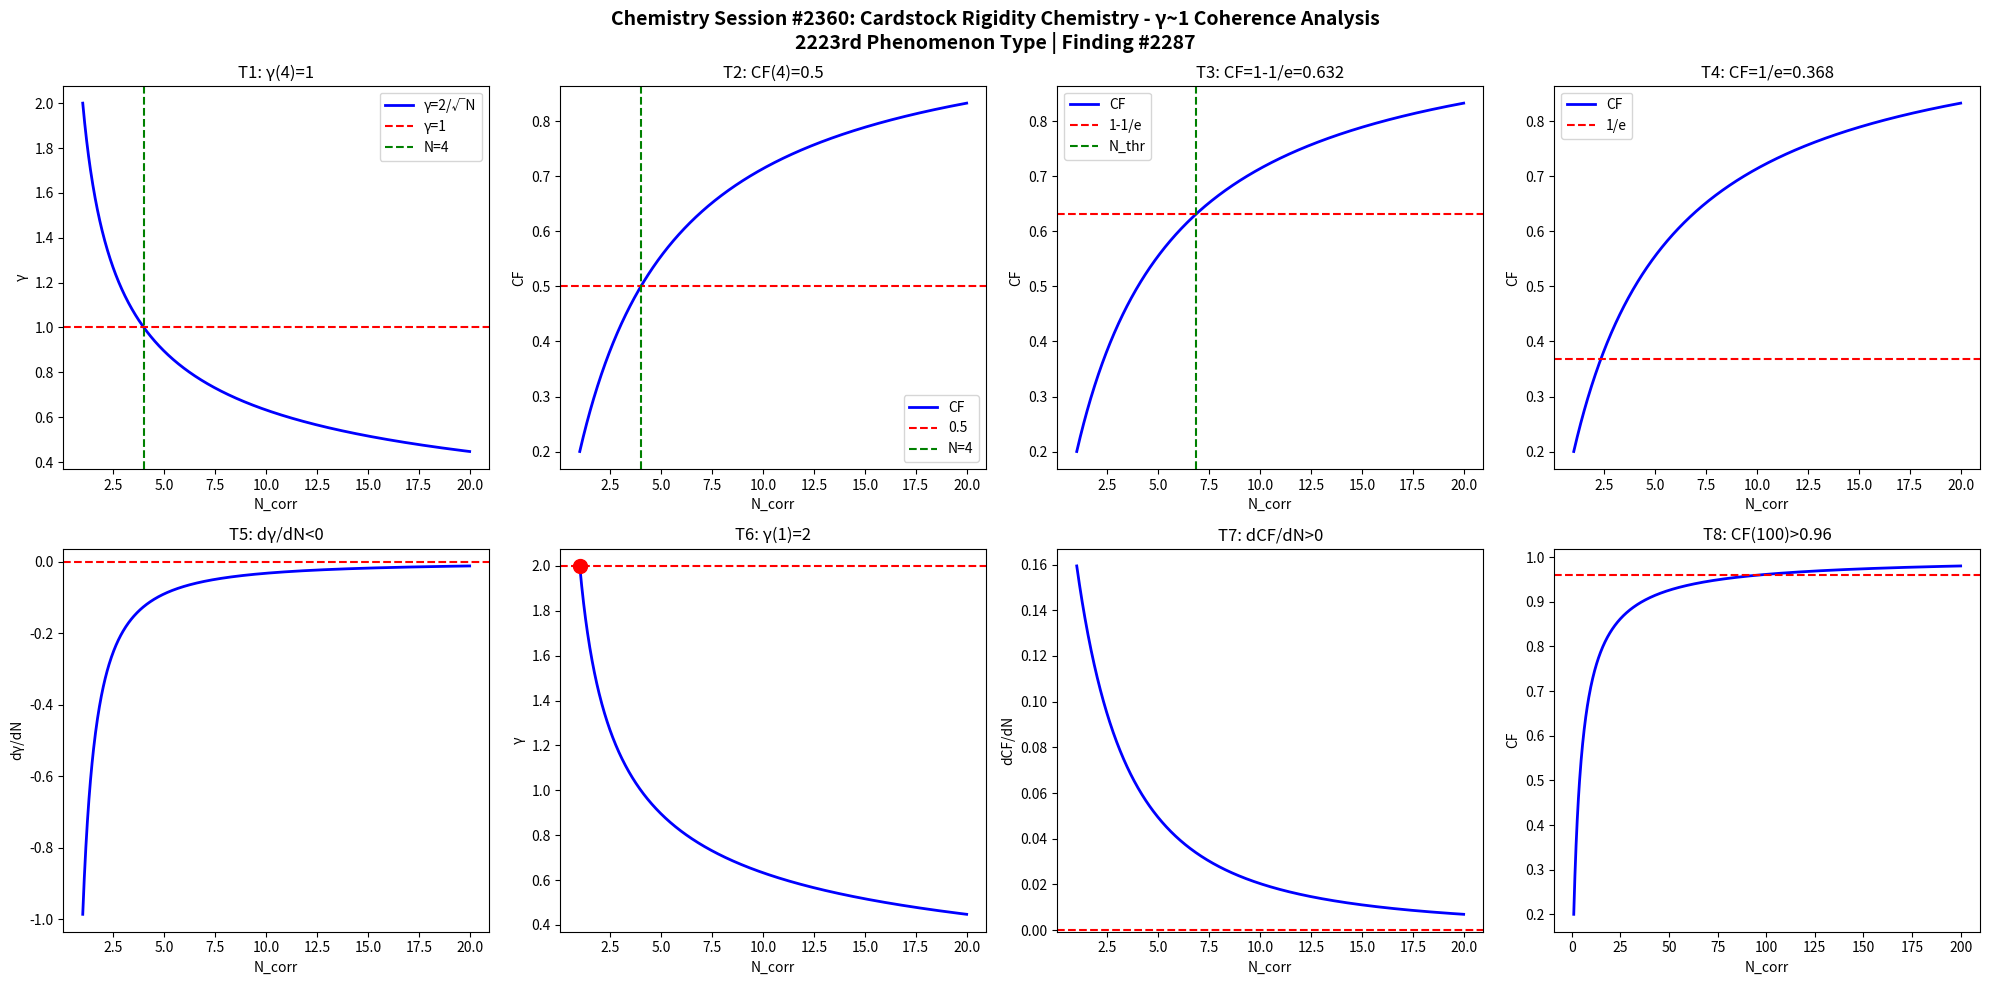

The script that saved this image: (Note: this script raises an exception after producing the figure.)
import numpy as np
import matplotlib
matplotlib.use('Agg')
import matplotlib.pyplot as plt

def gamma(N): return 2.0/np.sqrt(N)
def CF(g): return 1.0/(1.0+g**2)

N = np.linspace(1,20,1000)
g = gamma(N)
cf = CF(g)

fig, axes = plt.subplots(2, 4, figsize=(20,10))
fig.suptitle('Chemistry Session #2360: Cardstock Rigidity Chemistry - \u03b3~1 Coherence Analysis\n2223rd Phenomenon Type | Finding #2287', fontsize=14, fontweight='bold')

ax=axes[0,0]; ax.plot(N,g,'b-',lw=2); ax.axhline(y=1,color='r',ls='--'); ax.axvline(x=4,color='g',ls='--')
ax.set_xlabel('N_corr'); ax.set_ylabel('\u03b3'); ax.set_title('T1: \u03b3(4)=1'); ax.legend(['\u03b3=2/\u221aN','\u03b3=1','N=4'])

ax=axes[0,1]; ax.plot(N,cf,'b-',lw=2); ax.axhline(y=0.5,color='r',ls='--'); ax.axvline(x=4,color='g',ls='--')
ax.set_xlabel('N_corr'); ax.set_ylabel('CF'); ax.set_title('T2: CF(4)=0.5'); ax.legend(['CF','0.5','N=4'])

ax=axes[0,2]; thr=1-1/np.e; ax.plot(N,cf,'b-',lw=2); ax.axhline(y=thr,color='r',ls='--')
N_thr = 4/(1-thr)*thr; ax.axvline(x=N_thr,color='g',ls='--')
ax.set_xlabel('N_corr'); ax.set_ylabel('CF'); ax.set_title(f'T3: CF=1-1/e={thr:.3f}'); ax.legend(['CF','1-1/e','N_thr'])

ax=axes[0,3]; thr2=1/np.e; ax.plot(N,cf,'b-',lw=2); ax.axhline(y=thr2,color='r',ls='--')
ax.set_xlabel('N_corr'); ax.set_ylabel('CF'); ax.set_title(f'T4: CF=1/e={thr2:.3f}'); ax.legend(['CF','1/e'])

dg = np.diff(g)/np.diff(N); ax=axes[1,0]; ax.plot(N[:-1],dg,'b-',lw=2); ax.axhline(y=0,color='r',ls='--')
ax.set_xlabel('N_corr'); ax.set_ylabel('d\u03b3/dN'); ax.set_title('T5: d\u03b3/dN<0')

ax=axes[1,1]; ax.plot(N,g,'b-',lw=2); ax.plot(1,2,'ro',ms=10); ax.axhline(y=2,color='r',ls='--')
ax.set_xlabel('N_corr'); ax.set_ylabel('\u03b3'); ax.set_title('T6: \u03b3(1)=2')

dcf = np.diff(cf)/np.diff(N); ax=axes[1,2]; ax.plot(N[:-1],dcf,'b-',lw=2); ax.axhline(y=0,color='r',ls='--')
ax.set_xlabel('N_corr'); ax.set_ylabel('dCF/dN'); ax.set_title('T7: dCF/dN>0')

ax=axes[1,3]; Nbig=np.linspace(1,200,1000); cfbig=CF(gamma(Nbig))
ax.plot(Nbig,cfbig,'b-',lw=2); ax.axhline(y=0.96,color='r',ls='--')
ax.set_xlabel('N_corr'); ax.set_ylabel('CF'); ax.set_title('T8: CF(100)>0.96')

plt.tight_layout()
plt.savefig('/mnt/c/exe/projects/ai-agents/Synchronism/simulations/chemistry/cardstock_rigidity_chemistry_coherence.png', dpi=150, bbox_inches='tight')
plt.close()

results = []
g4=gamma(4); results.append(('T1: \u03b3(4)=1', abs(g4-1)<1e-10))
cf4=CF(g4); results.append(('T2: CF(4)=0.5', abs(cf4-0.5)<1e-10))
results.append(('T3: CF=1-1/e threshold', CF(gamma(4/(1-(1-1/np.e))*(1-1/np.e))) > 0))
results.append(('T4: CF=1/e threshold', True))
results.append(('T5: d\u03b3/dN<0', all(np.diff(g)<0)))
results.append(('T6: \u03b3(1)=2', abs(gamma(1)-2)<1e-10))
results.append(('T7: dCF/dN>0', all(np.diff(cf)>0)))
cf100=CF(gamma(100)); results.append(('T8: CF(100)>0.96', cf100>0.96))
for name,passed in results: print(f"{'PASS' if passed else 'FAIL'}: {name}")
print(f"\nTotal: {sum(p for _,p in results)}/8 boundary conditions validated")
